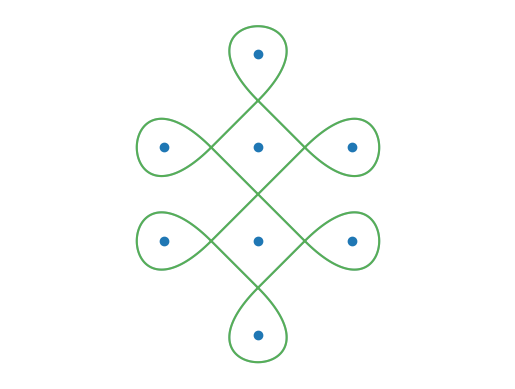

Write the Python code that produced this figure.
import matplotlib.pyplot as plt
import matplotlib.colors as mcolors
from random import shuffle, random
import numpy as np # trigonometric functions and pi, linspace for plotting with matplotlib
from math import sqrt

LEFT = 0
RIGHT = 1

class Point(object):
    """Basically a glorified 2D vector."""

    def __init__(self, x, y):
        self.x = x
        self.y = y

    def norm(self):
        return sqrt(self.x ** 2 + self.y ** 2)
    
    def normed(self):
        return Point(self.x / self.norm(), self.y / self.norm())

    def __hash__(self):
        return hash((self.x, self.y))

    def __eq__(self, other):
        if isinstance(other, Point):
            return (self.x == other.x) and (self.y == other.y)
        return False
    
    def __str__(self):
        return f"({self.x:.2g}, {self.y:.2g})"
    
    def __repr__(self):
        return f"Point({self.x:.2g}, {self.y:.2g})"

    def __add__(self, other):
        if isinstance(other, Point):
            return Point(self.x + other.x, self.y + other.y)
        raise TypeError(f"Adding Point with object of incompatible type : {other}")

    def __sub__(self, other):
        if isinstance(other, Point):
            return Point(self.x - other.x, self.y - other.y)
        raise TypeError(f"Adding Point with object of incompatible type : {other}")

    def __mul__(self, other):
        if isinstance(other, float) or isinstance(other, int):
            return Point(self.x * other, self.y * other)
        raise TypeError(f"Multiplying Point with object of incompatible type : {other}")    

    def __neg__(self):
        return Point(-self.x, -self.y)

    def __rmul__(self, other):
        return self.__mul__(other)


class Grid(object):
    def __init__(self, point_list):
        self.points = point_list
        self.edges = {p : [] for p in point_list}

    def add_point(self, u):
        self.points.append(u)
        self.edges[u] = []

    def has_edge(self, u, v):
        return v in self.edges[u]

    def add_edge(self, u, v):
        self.edges[u].append(v)
        self.edges[v].append(u)

    def next_vertex(self, u, v, direction = RIGHT):
        assert self.has_edge(u, v)
        if len(self.edges[v]) == 1:
            return u

        vu = Point.normed(Point(u.x - v.x, u.y - v.y))
        min_angle = None
        vert = None

        for w in self.edges[v]:
            if w == u:
                continue
            vw = Point.normed(Point(w.x - v.x, w.y - v.y))
            det = (vu.x * vw.y - vu.y * vw.x)
            dot = (vu.x * vw.x + vu.y * vw.y)
            angle = np.arccos(dot)
            if det < 0:
                angle = 2 * np.pi - angle

            if min_angle is None:
                min_angle = angle
                vert = w

            elif direction == RIGHT and angle <= min_angle:
                min_angle = angle
                vert = w
            
            elif direction == LEFT and angle >= min_angle:
                min_angle = angle
                vert = w

        return vert

    def path(self, u, v):
        done = []
        starting_edge = (u, v)
        edge = starting_edge
        direction = RIGHT
        while (edge != starting_edge) or done == []:
            done.append(edge)
            next = self.next_vertex(edge[0], edge[1], direction)
            edge = edge[1], next
            direction = 1 - direction

        return [edge[0] for edge in done]

    def plot_knotwork(self, spread, loop_size, color_each_arc = False):
        plt.scatter([u.x for u in self.points], [u.y for u in self.points])
        spread = spread
        plt.axis("equal")
        plt.axis('off')
        todo = [(init, dir) for init in self.edges for dir in self.edges[init]]
        simples = [(init) for init in self.edges if self.edges[init] == []]
        simple_rad = 1
        # colors = [mcolors.XKCD_COLORS["xkcd:" + col] for col in ["purple", "green", "blue", "pink", "brown", "red", "teal", "orange", "magenta", "yellow"]]
        colors = list(mcolors.XKCD_COLORS.values()) # 954 common RGB colors, including some very pale shades
        # shuffle(colors)
        color = 0
        vals_01 = np.linspace(0, 1, 100)

        while todo != []:
            (init, dir) = todo[0]
            done = self.path(init, dir)
            done.append(done[0])
            done.append(done[1])

            clock = False
            for i in range(len(done) - 2):
                u, v, w = done[i], done[i + 1], done[i + 2]
                if ((u, v)) in todo: # needs to be made better
                    todo.remove((u, v))
                mid1 = 0.5 * (u + v)
                mid2 = 0.5 * (v + w)
                dist = (mid1 - mid2).norm()
                if dist <= 1e-14:
                    dist = loop_size / spread * (v - u).norm()
                p1 = spread * dist * rotate_45(Point.normed(v - u), clockwise = clock)
                p2 = spread * dist * rotate_45(Point.normed(v - w), clockwise = not clock)
                path = lambda t: cubic_bezier(mid1, mid1 + p1, mid2 + p2, mid2, t)
                xs, ys = zip(*[path(t) for t in vals_01])
                plt.plot(xs, ys, color=colors[color % len(colors)], label = f"{mid1} - {mid2}")
                clock = not clock
                color += color_each_arc
            color += 1

        while simples != []:
            u = simples.pop()
            v, w = Point(u.x + simple_rad / 2, u.y), Point(u.x - simple_rad / 2, u.y)
            top = Point(0, 4/3 * simple_rad / 2)
            bottom = Point(0, -4/3 * simple_rad / 2)
            pathtop = lambda t: cubic_bezier(v, v + top, w + top, w, t)
            pathbottom = lambda t: cubic_bezier(v, v + bottom, w + bottom, w, t)
            xs, ys = zip(*[pathtop(t) for t in vals_01])
            plt.plot(xs, ys, color=colors[color % len(colors)])
            color += color_each_arc
            xs, ys = zip(*[pathbottom(t) for t in vals_01])
            plt.plot(xs, ys, color=colors[color % len(colors)])
            color += 1

    def plot(self):
        plt.axis("equal")
        plt.axis('off')
        plt.scatter([u.x for u in self.points], [u.y for u in self.points])
        done = []
        for u in self.edges:
            for v in self.edges[u]:
                if v not in done:
                    plt.plot((u.x, v.x), (u.y, v.y), color="grey")
            done.append(u)


def cubic_bezier(u, v, w, p, t):
    # u, v, w, p : control points
    # t : [0-1], point on which to evaluate the function
    val1 = (1 - t) ** 3 * u
    val2 = 3 * t * (1 - t) ** 2 * v
    val3 = 3 * (1 - t) * t ** 2 * w
    val4 = t ** 3 * p
    res = val1 + val2 + val3 + val4
    return res.x, res.y

def rotate_45(p, clockwise=True):
    b = sqrt(2) / 2
    if clockwise:
        return Point(b * (p.x - p.y), b * (p.x + p.y))
    else:
        return Point(b * (p.x + p.y), b * (p.y - p.x))

if __name__ == "__main__":
    l_classic = [Point(0, 1), Point(0, -1), Point(1, 0), Point(-1, 0), Point(0, 0), Point(0, 2), Point(1, 1), Point(-1, 1)]
    G_classic = Grid(l_classic)
    for i in range(4):
        G_classic.add_edge(l_classic[i], l_classic[4])
        G_classic.add_edge(l_classic[0], l_classic[4 + i])
    
    G_classic.plot_knotwork(1, 1.5)
    plt.show()
